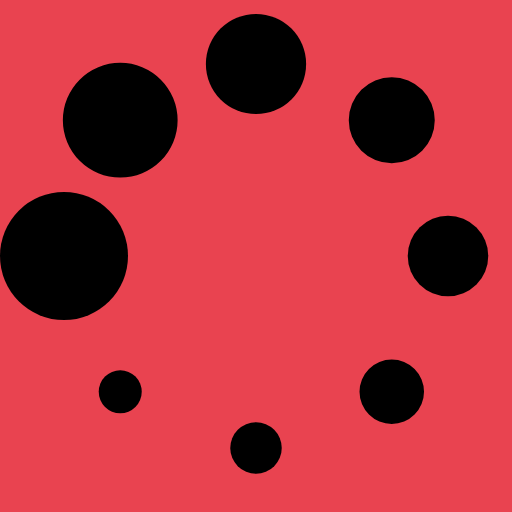
t = 0.00 s
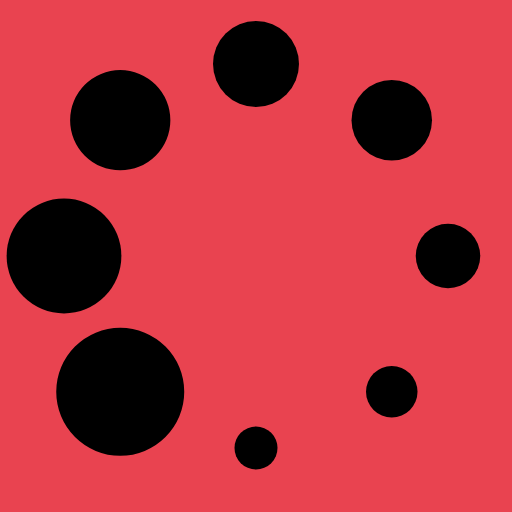
t = 0.13 s
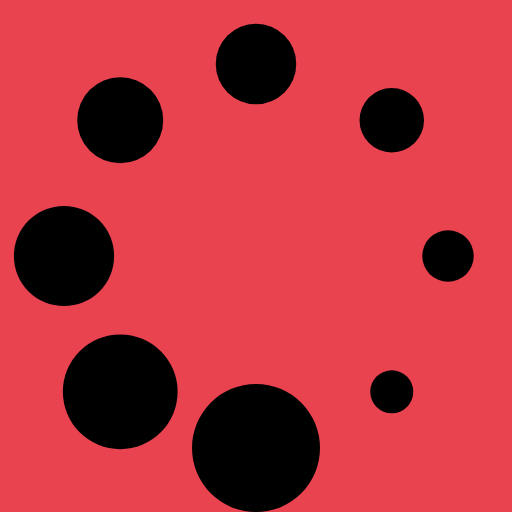
t = 0.23 s
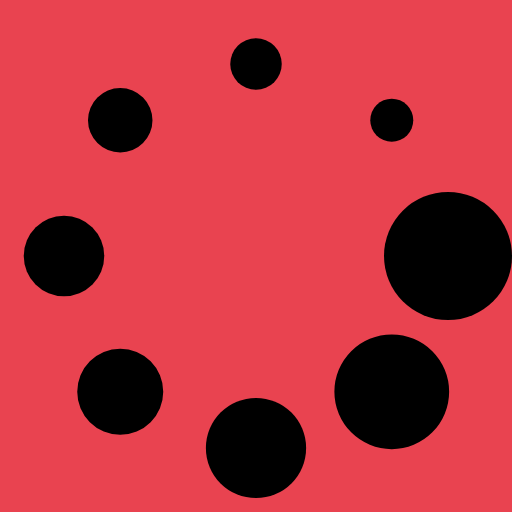
t = 0.36 s
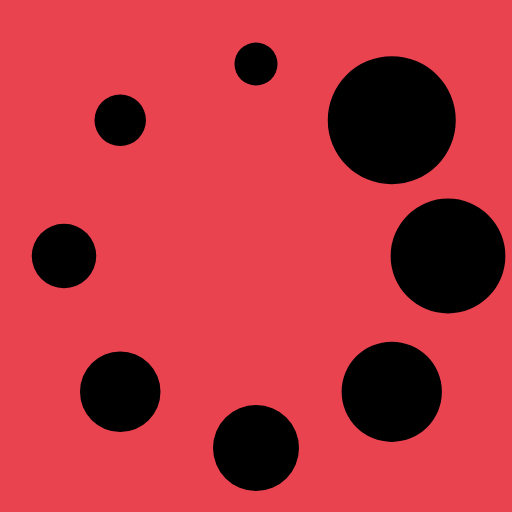
t = 0.49 s
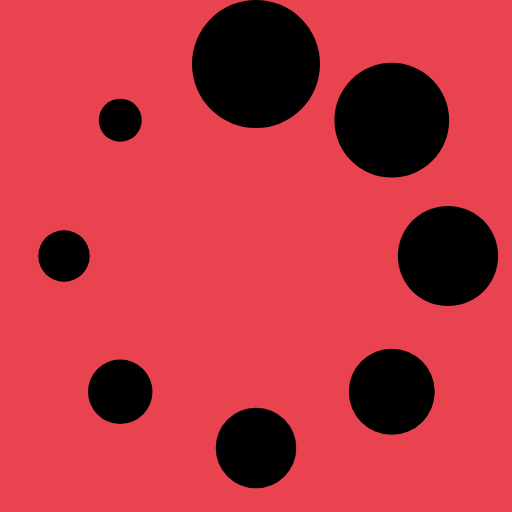
t = 0.59 s

The animated SVG that drew these frames (rendered in a browser with its animation timeline set to each time). Animation: 1 SMIL element (animateTransform=1); one cycle of 0.72 s, repeats indefinitely.

<?xml version="1.0" encoding="UTF-8" standalone="no"?><svg xmlns:svg="http://www.w3.org/2000/svg" xmlns="http://www.w3.org/2000/svg" xmlns:xlink="http://www.w3.org/1999/xlink" version="1.0" width="20px" height="20px" viewBox="0 0 128 128" xml:space="preserve"><rect x="0" y="0" width="100%" height="100%" fill="#e94350" /><g><circle cx="16" cy="64" r="16" fill="#000000" fill-opacity="1"/><circle cx="16" cy="64" r="14.344" fill="#000000" fill-opacity="1" transform="rotate(45 64 64)"/><circle cx="16" cy="64" r="12.531" fill="#000000" fill-opacity="1" transform="rotate(90 64 64)"/><circle cx="16" cy="64" r="10.75" fill="#000000" fill-opacity="1" transform="rotate(135 64 64)"/><circle cx="16" cy="64" r="10.063" fill="#000000" fill-opacity="1" transform="rotate(180 64 64)"/><circle cx="16" cy="64" r="8.063" fill="#000000" fill-opacity="1" transform="rotate(225 64 64)"/><circle cx="16" cy="64" r="6.438" fill="#000000" fill-opacity="1" transform="rotate(270 64 64)"/><circle cx="16" cy="64" r="5.375" fill="#000000" fill-opacity="1" transform="rotate(315 64 64)"/><animateTransform attributeName="transform" type="rotate" values="0 64 64;315 64 64;270 64 64;225 64 64;180 64 64;135 64 64;90 64 64;45 64 64" calcMode="discrete" dur="720ms" repeatCount="indefinite"></animateTransform></g></svg>
